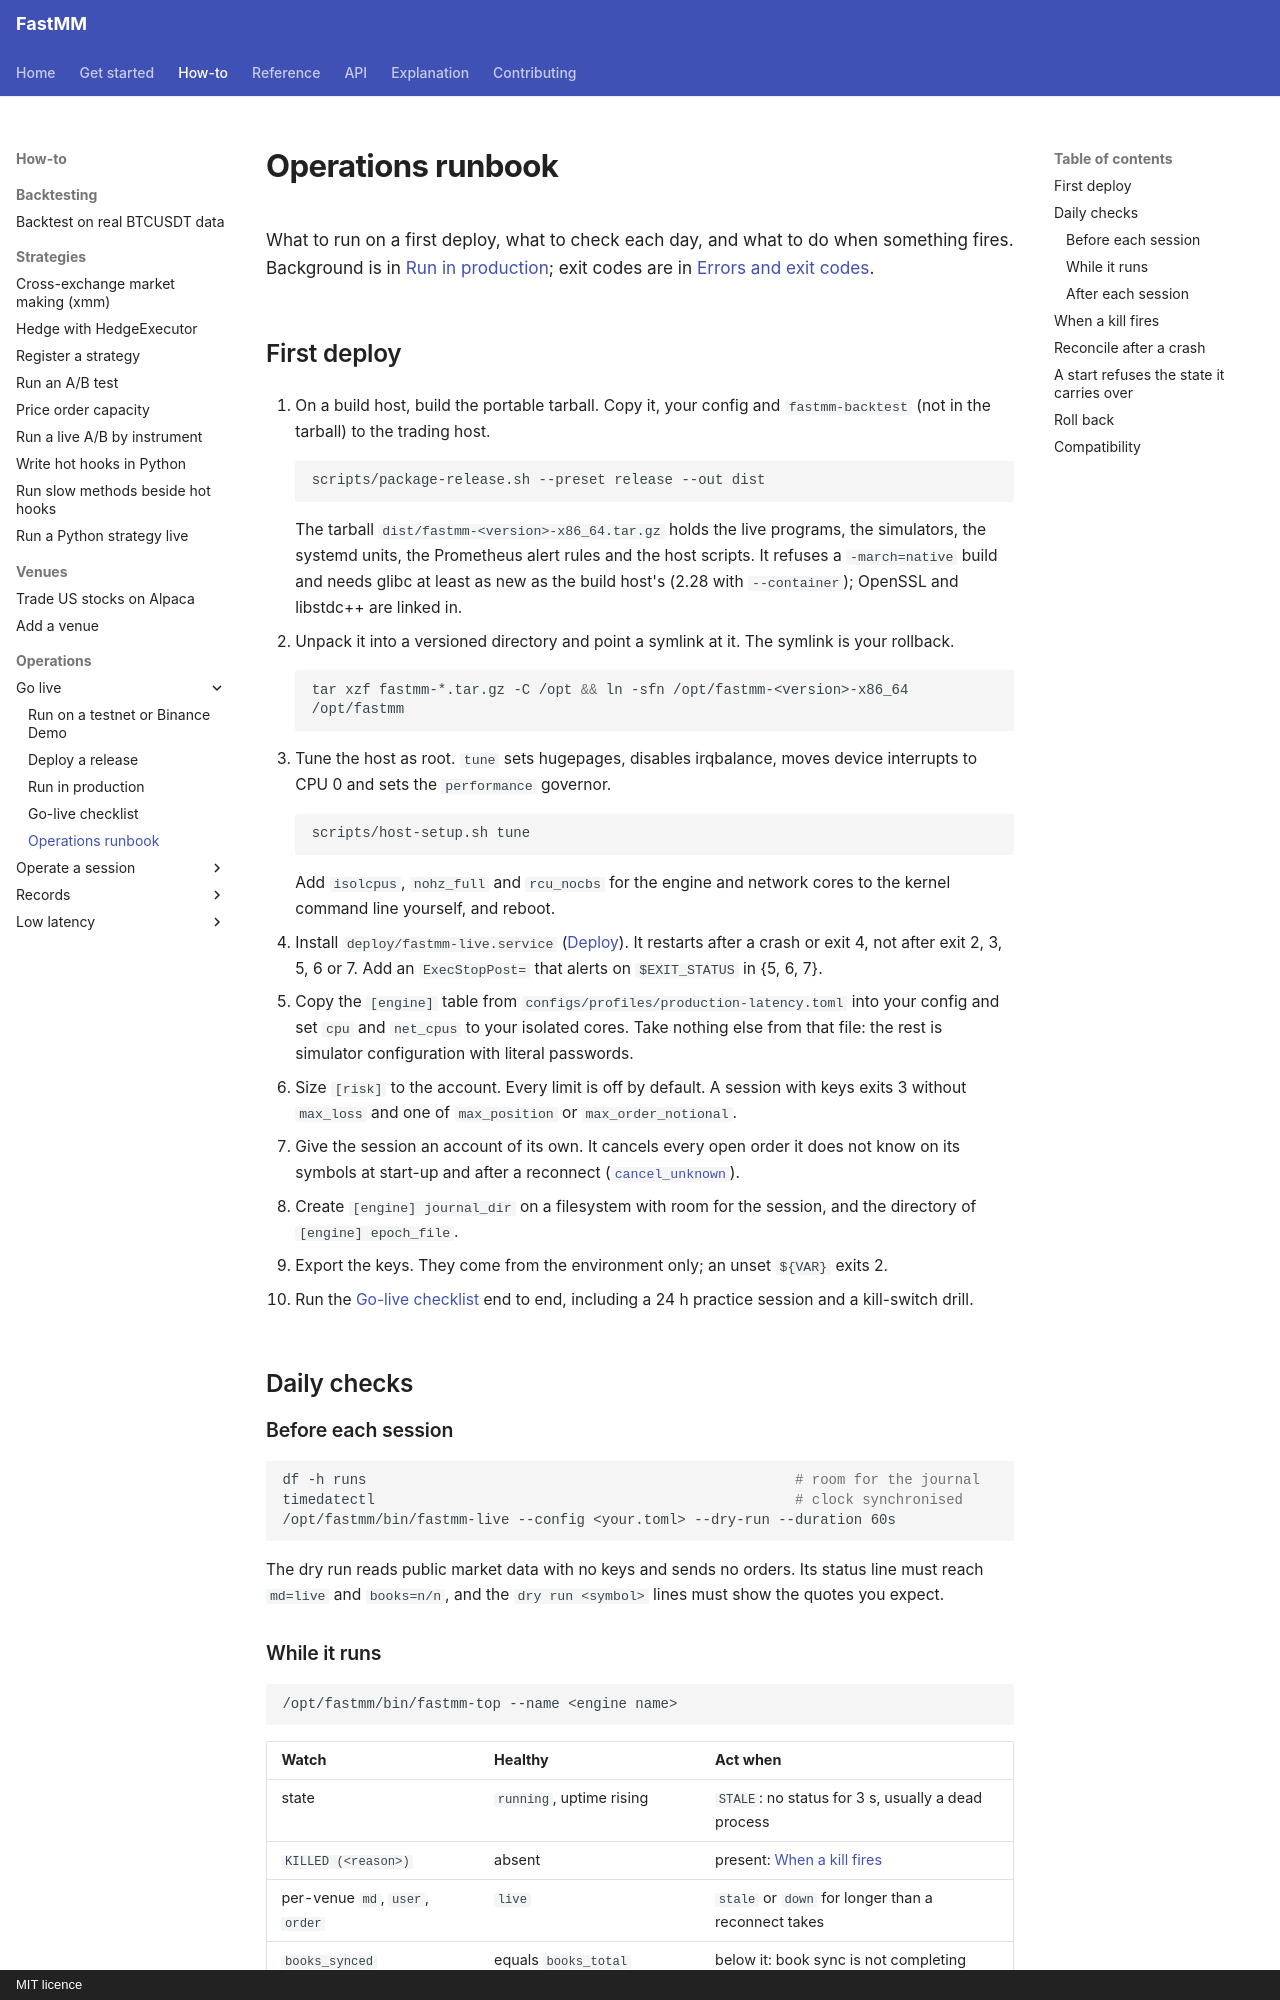

repository: ziyangliu-666/FastMM · page: how-to/operations/runbook/index.html · generator: mkdocs · copyright: MIT licence

# Operations runbook

What to run on a first deploy, what to check each day, and what to do when something fires. Background is in [Run in production](running-in-production.md); exit codes are in [Errors and exit codes](../../reference/errors.md).

## First deploy

1. On a build host, build the portable tarball. Copy it, your config and `fastmm-backtest` (not in the tarball) to the trading host.

    ```bash
    scripts/package-release.sh --preset release --out dist
    ```

    The tarball `dist/fastmm-<version>-x86_64.tar.gz` holds the live programs, the simulators, the systemd units, the Prometheus alert rules and the host scripts. It refuses a `-march=native` build and needs glibc at least as new as the build host's (2.28 with `--container`); OpenSSL and libstdc++ are linked in.

2. Unpack it into a versioned directory and point a symlink at it. The symlink is your rollback.

    ```bash
    tar xzf fastmm-*.tar.gz -C /opt && ln -sfn /opt/fastmm-<version>-x86_64 /opt/fastmm
    ```

3. Tune the host as root. `tune` sets hugepages, disables irqbalance, moves device interrupts to CPU 0 and sets the `performance` governor.

    ```bash
    scripts/host-setup.sh tune
    ```

    Add `isolcpus`, `nohz_full` and `rcu_nocbs` for the engine and network cores to the kernel command line yourself, and reboot.

4. Install `deploy/fastmm-live.service` ([Deploy](deploy.md#run-under-systemd)). It restarts after a crash or exit 4, not after exit 2, 3, 5, 6 or 7. Add an `ExecStopPost=` that alerts on `$EXIT_STATUS` in {5, 6, 7}.
5. Copy the `[engine]` table from `configs/profiles/production-latency.toml` into your config and set `cpu` and `net_cpus` to your isolated cores. Take nothing else from that file: the rest is simulator configuration with literal passwords.
6. Size `[risk]` to the account. Every limit is off by default. A session with keys exits 3 without `max_loss` and one of `max_position` or `max_order_notional`.
7. Give the session an account of its own. It cancels every open order it does not know on its symbols at start-up and after a reconnect ([`cancel_unknown`](../../reference/configuration.md#engine)).
8. Create `[engine] journal_dir` on a filesystem with room for the session, and the directory of `[engine] epoch_file`.
9. Export the keys. They come from the environment only; an unset `${VAR}` exits 2.
10. Run the [Go-live checklist](go-live-checklist.md) end to end, including a 24 h practice session and a kill-switch drill.

## Daily checks

### Before each session

```bash
df -h runs                                                   # room for the journal
timedatectl                                                  # clock synchronised
/opt/fastmm/bin/fastmm-live --config <your.toml> --dry-run --duration 60s
```

The dry run reads public market data with no keys and sends no orders. Its status line must reach `md=live` and `books=n/n`, and the `dry run <symbol>` lines must show the quotes you expect.
